Run: headless pygame with SDL's dummy video driver; simulated clock (each Clock.tick advances the game by its frame time, no real sleeping); random seed 0; keys injected as events and as key.get_pressed() state; mouse plan: one left click at the window centre at the start of phase 2, then a move to the lower-right quarter at the start of phase 3.
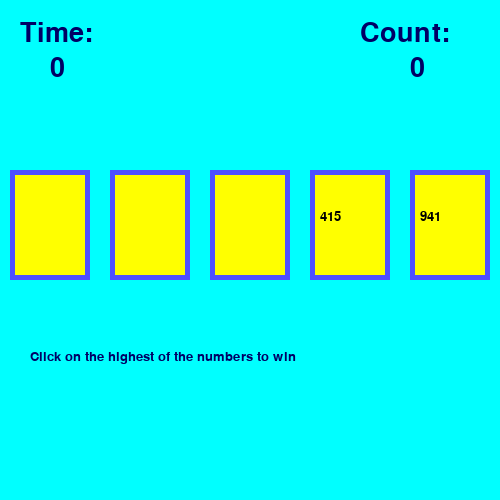
Frame 1 of 4 · flips 1–60 · no input
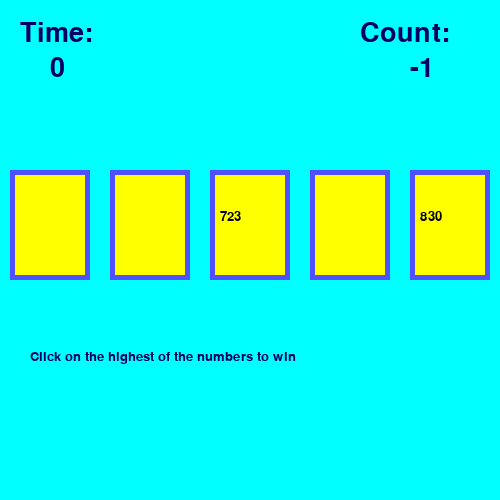
Frame 2 of 4 · flips 61–180 · clicked the window centre · tapped SPACE, RETURN · held RIGHT (→), D
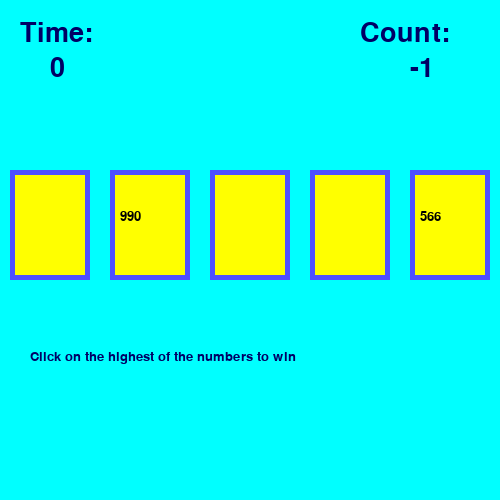
Frame 3 of 4 · flips 181–300 · moved the mouse to the lower-right quarter · held DOWN (↓), S
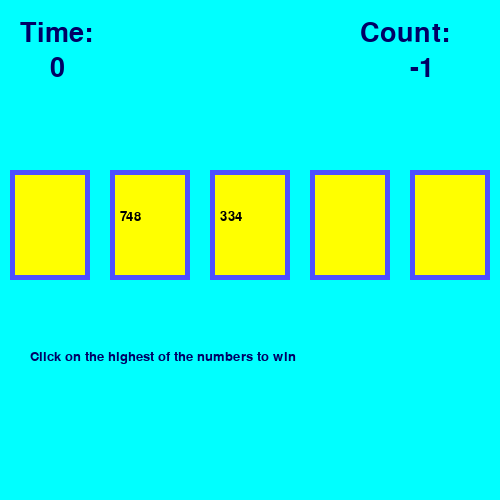
Frame 4 of 4 · flips 301–420 · held LEFT (←), A, UP (↑), W

The pygame program that drew these frames:

import random
import pygame as pg
import time
import sys

'''Цвета'''
BLACK = (0, 0, 0)
RED = (255, 0, 0)
GREEN = (0, 255, 51)
YELLOW = (255, 255, 0)
DARK_BLUE = (0, 0, 100)
LIGHT_BLUE = (0, 255, 255)
BLUE = (80, 80, 255)
LIGHT_GREEN = (200, 255, 200)
LIGHT_RED = (250, 128, 114)

NUMBERS = list(range(1, 1001))


class Area():
    '''Прямоугольник'''

    def __init__(self, x=0, y=0, width=10, height=10, color=None):
        '''Создание прямоугольника'''
        self.rect = pg.Rect(x, y, width, height)
        self.fill_color = color

    def color(self, new_color):
        '''Изменение цвета'''
        self.fill_color = new_color

    def fill(self):
        '''Отрисовка прямоугольника'''
        pg.draw.rect(window, self.fill_color, self.rect)

    def outline(self, frame_color, thickness):
        '''Обводка прямоугольника'''
        pg.draw.rect(window, frame_color, self.rect, thickness)

    def collidepoint(self, x, y):
        '''Проверяет кликнули ли мышкой на область прямоугольника'''
        return self.rect.collidepoint(x, y)


class Label(Area):
    '''Надпись'''

    def set_text(self, txt, fsize=12, txt_color=BLACK):
        '''Инициализируем шрифт и надпись'''
        self.font = pg.font.SysFont('algerian', fsize)
        self.image = self.font.render(txt, True, txt_color)

    def draw(self, shift_x, shift_y):
        '''Отрисовка надписи на прямоугольнике'''
        self.fill()
        window.blit(self.image, (self.rect.x + shift_x, self.rect.y + shift_y))

    def draw_cards(self, shift_x=0, shift_y=0):
        '''Отрисовка обводки прямоугольника'''
        self.fill()
        self.outline(BLUE, 5)
        window.blit(self.image, (self.rect.x + shift_x, self.rect.y + shift_y))


pg.init()
window = pg.display.set_mode((500, 500))
pg.display.set_caption('FastClicker [Updated]')
window.fill(LIGHT_BLUE)  # , (25, 350, 450, 50)
clock = pg.time.Clock()
cards = []
num_cards = 5
x = 10

is_pause = False
wait = 0
wait1 = None
points = 0
play = True
first_time_win = True


# Создание счётчиков
time_text = Label(0, 0, 50, 50, LIGHT_BLUE)
time_text.set_text('Time:', 40, DARK_BLUE)
time_text.draw(20, 20)

timer = Label(50, 55, 50, 40, LIGHT_BLUE)
timer.set_text('0', 40, DARK_BLUE)
timer.draw(0, 0)

score_text = Label(340, 0, 50, 50, LIGHT_BLUE)
score_text.set_text('Count:', 40, DARK_BLUE)
score_text.draw(20, 20)

score = Label(410, 55, 50, 40, LIGHT_BLUE)
score.set_text('0', 40, DARK_BLUE)
score.draw(0, 0)

# Создание надписи с подсказкой
hint = Label(30, 350, 50, 50, LIGHT_BLUE)
hint.set_text('Click on the highest of the numbers to win', 20, DARK_BLUE)
hint.draw(0, 0)


# Создание конечного фона
lose = Label(0, 0, 500, 500, RED)
lose.set_text('Time is out !!!', 50, DARK_BLUE)
win = Label(0, 0, 500, 500, GREEN)
win.set_text('You Win !!!', 50, DARK_BLUE)
result_time = Label(110, 230, 250, 250, GREEN)

# Создание карточек
for i in range(num_cards):
    new_card = Label(x, 170, 80, 110, YELLOW)
    new_card.outline(BLUE, 5)
    new_card.set_text('CLICK', 30)
    cards.append(new_card)
    x += 100

start_time = time.time()
cur_time = start_time

while play:

    # Обработка событий
    for event in pg.event.get():
        if event.type == pg.QUIT:
            sys.exit()
        elif event.type == pg.MOUSEBUTTONDOWN and event.button == 1:
            x, y = event.pos
            if len(cards) != 0:
                for i in range(num_cards):
                    if cards[i].collidepoint(x, y):
                        if i + 1 == click:
                            cards[i].color(GREEN)
                            points += 1
                            window.fill(LIGHT_BLUE, (25, 350, 450, 50))
                        else:
                            cards[i].color(RED)
                            points -= 1
                        cards[i].fill()
                        score.set_text(str(points), 40, DARK_BLUE)
                        score.draw(0, 0)

    # Случайное появление двух цифр на карточках
    if wait1 == None:
        if wait == 0:
            wait = 30
            click = random.randint(1, num_cards)
            click1 = random.randint(1, num_cards)
            while click == click1:
                click1 = random.randint(1, num_cards)
            for i in range(num_cards):
                if i + 1 == click:
                    cards[i].color(YELLOW)
                    value = random.choice(NUMBERS)
                    cards[i].set_text(str(value), 20)
                    cards[i].draw_cards(10, 40)
                elif i + 1 == click1:
                    cards[i].color(YELLOW)
                    value1 = random.choice(NUMBERS)
                    cards[i].set_text(str(value1), 20)
                    cards[i].draw_cards(10, 40)
                else:
                    cards[i].color(YELLOW)
                    cards[i].fill()
                    cards[i].outline(BLUE, 5)
        else:
            wait -= 1

        # выявление большего из двух чисел
        if max(value, value1) == value1:
            click = click1

    # Проигрыш
    new_time = time.time()
    if new_time - start_time >= 11:
        if wait1 == None:
            cards.clear()
            wait1 = 25
            lose.draw(130, 180)
        else:
            wait1 -= 1
        if wait1 == 0:
            play = False

    # Изменение показаний игрового таймера
    if wait1 == None:
        if int(new_time) - int(cur_time) == 1:
            timer.set_text(str(int(new_time - start_time)), 40, DARK_BLUE)
            timer.draw(0, 0)
            cur_time = new_time

    # Выигрыш
    if points >= 5:
        if first_time_win:
            result_time.set_text('Your gameplay time: ' +
                                 str(int(new_time - start_time)), 30, DARK_BLUE)
            first_time_win = False
            cards.clear()
        if wait1 == None:
            wait1 = 50
            win.draw(140, 180)
            result_time.draw(0, 0)
        else:
            wait1 -= 1
        if wait1 == 0:
            play = False

    clock.tick(25)
    pg.display.update()
